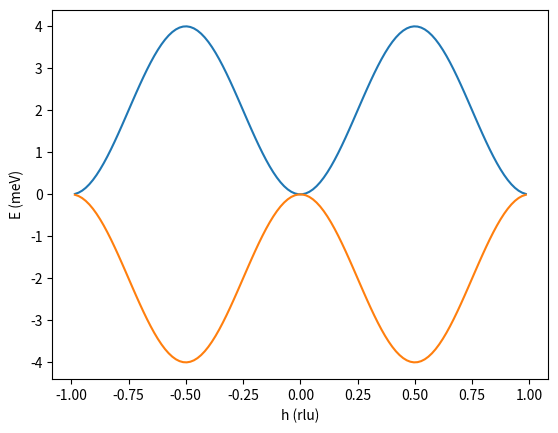

Here is the Python script that generated this plot:
#
# testing the lswt algorithm (https://arxiv.org/abs/1402.6069) for a 1d ferromagnetic chain
# [redacted]
# @date 24-oct-2024
# @license GPLv3, see 'LICENSE' file
#

import numpy as np
import numpy.linalg as la
import matplotlib.pyplot as plt


#
# magnetic sites
# "S": spin magnitude
# "Sdir": spin direction
#
sites = [
	{ "S" : 1., "Sdir" : [ 0, 0, 1 ] },
]

#
# magnetic couplings
# "sites": indices of the sites to couple
# "J": (symmetric) exchange interaction
# "DMI": (antisymmetric) Dzyaloshinskii-Moryia interaction
# "dist": distance in rlu to the next unit cell for the coupling
#
couplings = [
	{ "sites" : [ 0, 0 ], "J" : -1., "DMI" : [ 0, 0, 0 ], "dist" : [ 1, 0, 0 ] },
]


# skew-symmetric (cross-product) matrix
def skew(vec):
	return np.array([
		[      0.,   vec[2],  -vec[1] ],
		[ -vec[2],       0.,   vec[0] ],
		[  vec[1],  -vec[0],       0. ] ])


# calculate spin rotations towards ferromagnetic order along [001]
for site in sites:
	zdir = np.array([ 0., 0., 1. ])
	Sdir = np.array(site["Sdir"]) / la.norm(site["Sdir"])
	rotaxis = np.array([ 0., 1., 0. ])
	s = 0.

	if np.allclose(Sdir, zdir):
		# spin and z axis parallel
		c = 1.
	elif np.allclose(Sdir, -zdir):
		# spin and z axis anti-parallel
		c = -1.
	else:
		# sine and cosine of the angle between spin and z axis
		rotaxis = np.cross(Sdir, zdir)
		s = la.norm(rotaxis)
		c = np.dot(Sdir, zdir)
		rotaxis /= s

	# rotation via rodrigues' formula, see (Arens 2015), p. 718 and p. 816
	rot = (1. - c) * np.outer(rotaxis, rotaxis) + np.diag([ c, c, c ]) - skew(rotaxis)*s
	site["u"] = rot[0, :] + 1j  * rot[1, :]
	site["v"] = rot[2, :]

	#print(np.dot(rot, Sdir))
	#print("\nrot = \n%s\nu = %s\nv = %s" % (rot, site["u"], site["v"]))



# calculate real interaction matrices
for coupling in couplings:
	J = coupling["J"]
	coupling["J_real"] = np.diag([ J, J, J ]) + skew(coupling["DMI"])

	#print("\nJ_real =\n%s" % coupling["J_real"])


# get the energies of the dispersion at the momentum transfer Qvec
def get_energies(Qvec):
	#print("\n\nQ = %s" % Qvec)

	# fourier transform interaction matrices
	num_sites = len(sites)
	J_fourier = np.zeros((num_sites, num_sites, 3, 3), dtype = complex)
	J0_fourier = np.zeros((num_sites, num_sites, 3, 3), dtype = complex)

	for coupling in couplings:
		dist = np.array(coupling["dist"])
		J_real = coupling["J_real"]
		site1 = coupling["sites"][0]
		site2 = coupling["sites"][1]

		phase = -1j * 2.*np.pi * np.dot(dist, Qvec)
		J_fourier[site1, site2] += J_real * np.exp(phase)
		J_fourier[site2, site1] += J_real.transpose() * np.exp(-phase)
		J0_fourier[site1, site2] += J_real
		J0_fourier[site2, site1] += J_real.transpose()

	#print("\nJ_fourier =\n%s\n\nJ0_fourier =\n%s" % (J_fourier, J0_fourier))


	# hamiltonian
	H = np.zeros((2*num_sites, 2*num_sites), dtype = complex)

	for i in range(num_sites):
		S_i = sites[i]["S"]
		u_i = sites[i]["u"]
		v_i = sites[i]["v"]

		for j in range(num_sites):
			S_j = sites[j]["S"]
			u_j = sites[j]["u"]
			v_j = sites[j]["v"]
			S = 0.5 * np.sqrt(S_i * S_j)

			H[i, j] += S * np.dot(u_i, np.dot(J_fourier[i, j], u_j.conj()))
			H[i, i] -= S_j * np.dot(v_i, np.dot(J0_fourier[i, j], v_j))
			H[num_sites + i, num_sites + j] += \
				S * np.dot(u_i.conj(), np.dot(J_fourier[i, j], u_j))
			H[num_sites + i, num_sites + i] -= \
				S_j * np.dot(v_i, np.dot(J0_fourier[i, j], v_j))
			H[i, num_sites + j] += \
				S * np.dot(u_i, np.dot(J_fourier[i, j], u_j))
			H[num_sites + i, j] += \
				(S * np.dot(u_j, np.dot(J_fourier[j, i], u_i))).conj()

	#print("\nH =\n%s" % H)


	# trafo
	C = la.cholesky(H)
	signs = np.diag(np.concatenate((np.repeat(1, num_sites), np.repeat(-1, num_sites))))
	H_trafo = np.dot(C.transpose().conj(), np.dot(signs, C))

	#print("\nC =\n%s\n\nH_trafo =\n%s" % (C, H_trafo))


	# the eigenvalues of H give the energies
	Es = np.real(la.eigvals(H_trafo))
	return Es


# plot a dispersion branch
hs = []
Es = []
for h in np.linspace(-1, 1, 128):
	try:
		Qvec = np.array([ h, 0, 0 ])
		Es.append(get_energies(Qvec))
		hs.append(h)
	except la.LinAlgError:
		pass

plt.plot()
plt.xlabel("h (rlu)")
plt.ylabel("E (meV)")
plt.plot(hs, Es)
plt.show()
